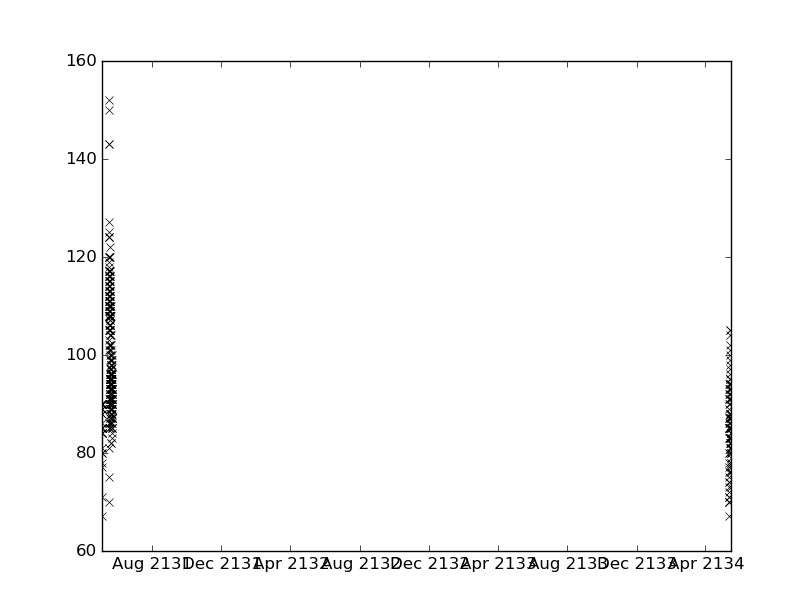

The data file committed next to this chart (first rows):
values, datetimes
90.0, 2131-05-22T14:00:00
110.0, 2131-05-18T04:00:00
111.0, 2131-05-18T21:00:00
105.0, 2131-05-18T22:00:00
85.0, 2131-05-05T05:00:00
86.0, 2131-05-17T11:00:00
94.0, 2131-05-21T20:00:00
95.0, 2131-05-21T21:00:00
93.0, 2131-05-23T11:00:00
88.0, 2131-05-04T23:00:00
88.0, 2131-05-20T15:00:00
96.0, 2131-05-20T16:00:00
97.0, 2131-05-21T12:00:00
110.0, 2131-05-18T05:00:00
109.0, 2131-05-18T06:00:00
101.0, 2131-05-18T23:00:00
89.0, 2131-05-05T06:00:00
81.0, 2131-05-17T07:15:00
97.0, 2131-05-21T13:00:00
91.0, 2131-05-23T01:00:00
102.0, 2131-05-19T00:00:00
94.0, 2131-05-19T16:30:00
95.0, 2131-05-19T17:00:00
97.0, 2131-05-19T18:00:00
89.0, 2131-05-05T07:00:00
90.0, 2131-05-17T12:00:00
113.0, 2131-05-18T15:15:00
87.0, 2131-05-20T03:00:00
88.0, 2131-05-21T02:00:00
89.0, 2131-05-22T04:00:00
112.0, 2131-05-18T18:35:00
116.0, 2131-05-18T18:40:00
117.0, 2131-05-18T18:45:00
85.0, 2131-05-05T00:00:00
93.0, 2131-05-23T02:00:00
95.0, 2131-05-19T18:30:00
97.0, 2131-05-20T17:00:00
108.0, 2131-05-18T07:00:00
116.0, 2131-05-18T18:50:00
95.0, 2131-05-19T12:00:00
96.0, 2131-05-20T11:00:00
75.0, 2131-05-17T07:45:00
99.0, 2131-05-21T14:00:00
110.0, 2131-05-21T15:00:00
95.0, 2131-05-23T03:00:00
92.0, 2131-05-23T04:00:00
92.0, 2131-05-19T19:00:00
91.0, 2131-05-19T20:00:00
90.0, 2131-05-04T17:30:00
90.0, 2131-05-04T17:45:00
119.0, 2131-05-17T01:00:00
120.0, 2131-05-17T17:30:00
111.0, 2131-05-17T18:00:00
112.0, 2131-05-17T19:00:00
114.0, 2131-05-18T15:30:00
111.0, 2131-05-18T15:45:00
117.0, 2131-05-19T05:00:00
108.0, 2131-05-19T05:30:00
99.0, 2131-05-19T06:00:00
96.0, 2131-05-19T06:30:00
... 303 more rows
